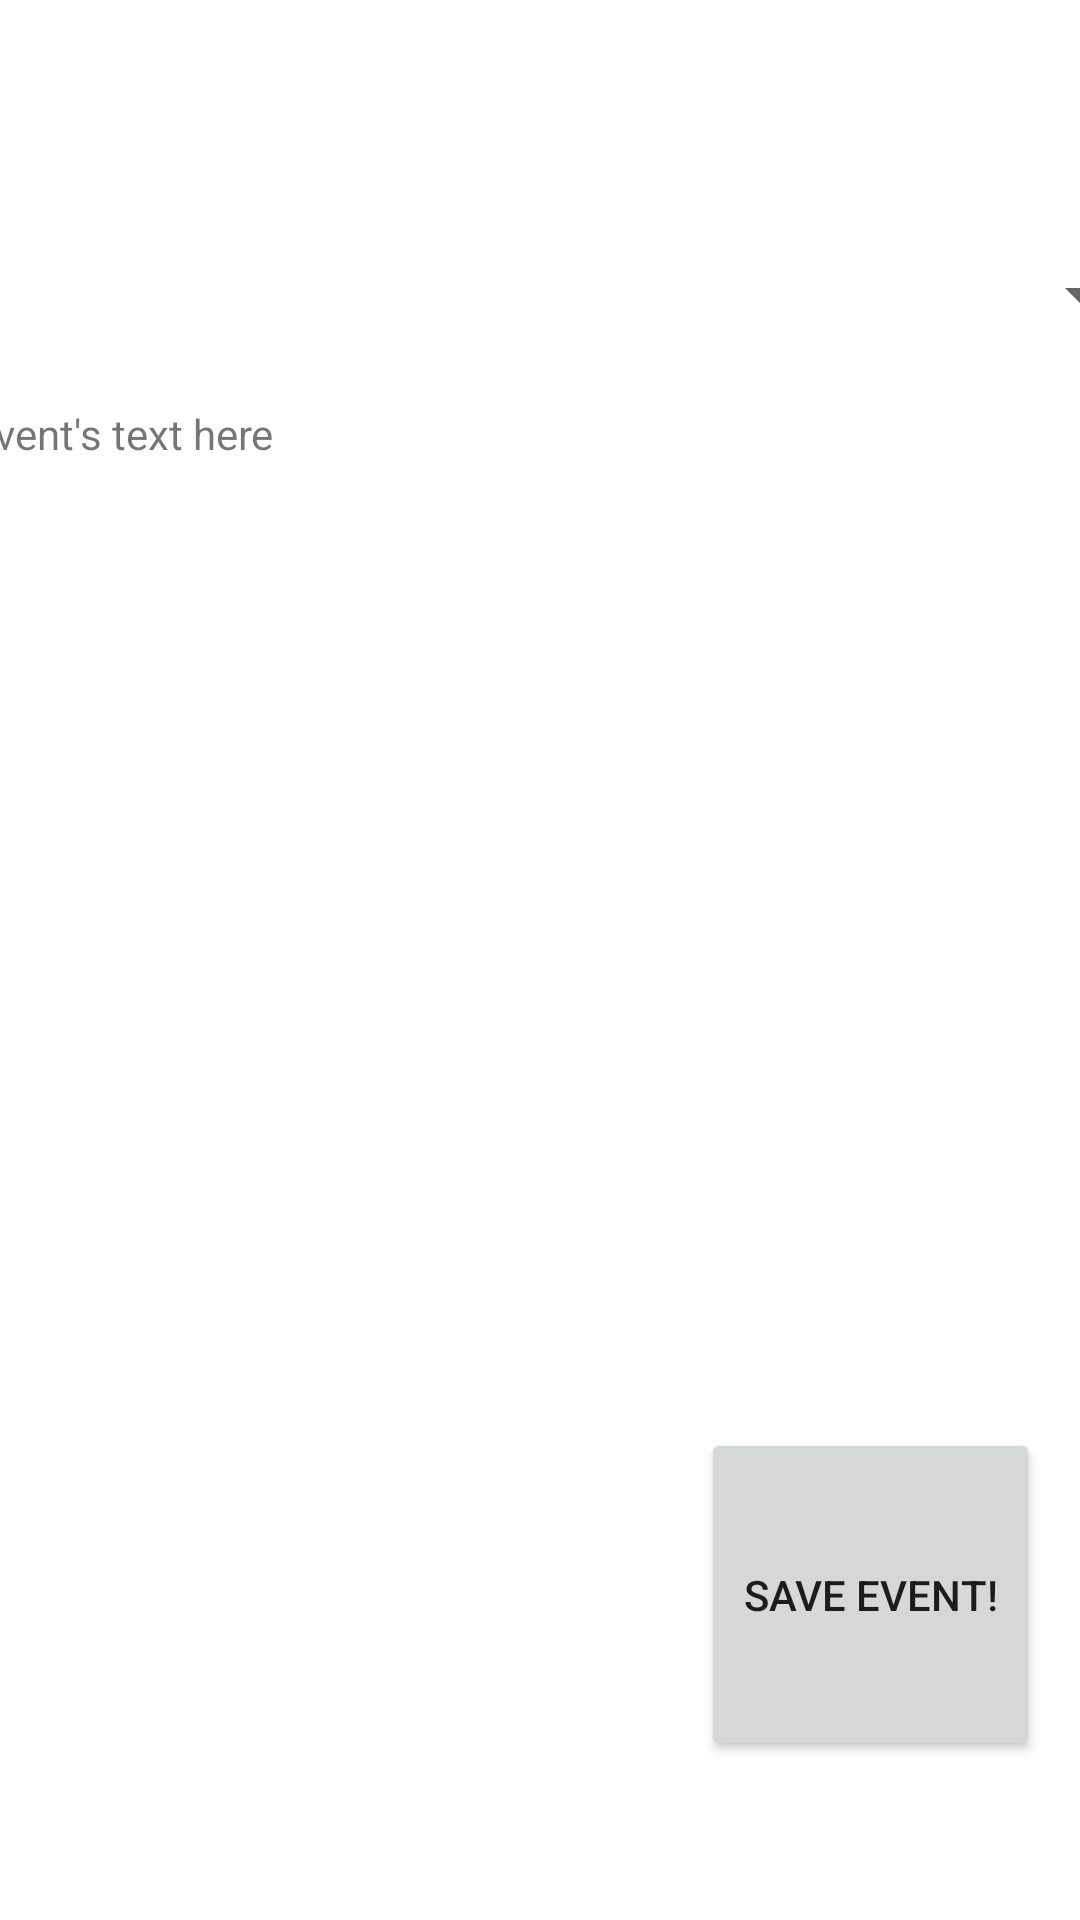

Reconstruct the res/layout file that produces this screen, plus the resources it refers to.
<!-- AndroidManifest.xml: application theme Theme.TapahtumaMaster2000 -->
<!-- res/layout/activity_main.xml -->
<?xml version="1.0" encoding="utf-8"?>
<androidx.constraintlayout.widget.ConstraintLayout xmlns:android="http://schemas.android.com/apk/res/android"
    xmlns:app="http://schemas.android.com/apk/res-auto"
    xmlns:tools="http://schemas.android.com/tools"
    android:layout_width="match_parent"
    android:layout_height="match_parent"
    tools:context=".MainActivity">

    <Spinner
        android:id="@+id/spinner"
        android:layout_width="407dp"
        android:layout_height="50dp"
        app:layout_constraintBottom_toBottomOf="parent"
        app:layout_constraintEnd_toEndOf="parent"
        app:layout_constraintStart_toStartOf="parent"
        app:layout_constraintTop_toTopOf="parent"
        app:layout_constraintVertical_bias="0.124" />

    <TextView
        android:id="@+id/eventDetails"
        android:layout_width="381dp"
        android:layout_height="317dp"
        android:text="Event's text here"
        app:layout_constraintBottom_toBottomOf="parent"
        app:layout_constraintEnd_toEndOf="parent"
        app:layout_constraintHorizontal_bias="0.466"
        app:layout_constraintStart_toStartOf="parent"
        app:layout_constraintTop_toBottomOf="@+id/spinner"
        app:layout_constraintVertical_bias="0.06" />

    <Button
        android:id="@+id/saveButton"
        android:layout_width="113dp"
        android:layout_height="111dp"
        android:layout_marginTop="341dp"
        android:onClick="saveButtonClick"
        android:text="Save Event!"
        app:layout_constraintBottom_toBottomOf="parent"
        app:layout_constraintEnd_toEndOf="parent"
        app:layout_constraintHorizontal_bias="0.946"
        app:layout_constraintStart_toStartOf="parent"
        app:layout_constraintTop_toTopOf="@+id/eventDetails"
        app:layout_constraintVertical_bias="0.0" />
</androidx.constraintlayout.widget.ConstraintLayout>
<!-- resources referenced by this layout -->
<resources>
  <style name="Theme.TapahtumaMaster2000" parent="Theme.MaterialComponents.DayNight.DarkActionBar">
          
          <item name="colorPrimary">@color/purple_500</item>
          <item name="colorPrimaryVariant">@color/purple_700</item>
          <item name="colorOnPrimary">@color/white</item>
          
          <item name="colorSecondary">@color/teal_200</item>
          <item name="colorSecondaryVariant">@color/teal_700</item>
          <item name="colorOnSecondary">@color/black</item>
          
          <item name="android:statusBarColor" tools:targetApi="l">?attr/colorPrimaryVariant</item>
          
      </style>
  <!-- not gathered from this repository: default colours our renderer supplied (Android Studio template values) -->
  <color name="purple_500">#FF6200EE</color>
  <color name="purple_700">#FF3700B3</color>
  <color name="teal_200">#FF03DAC5</color>
  <color name="teal_700">#FF018786</color>
  <color name="black">#FF000000</color>
  <color name="white">#FFFFFFFF</color>
</resources>
